Run: headless pygame with SDL's dummy video driver; simulated clock (each Clock.tick advances the game by its frame time, no real sleeping); random seed 0; keys injected as events and as key.get_pressed() state; no mouse input.
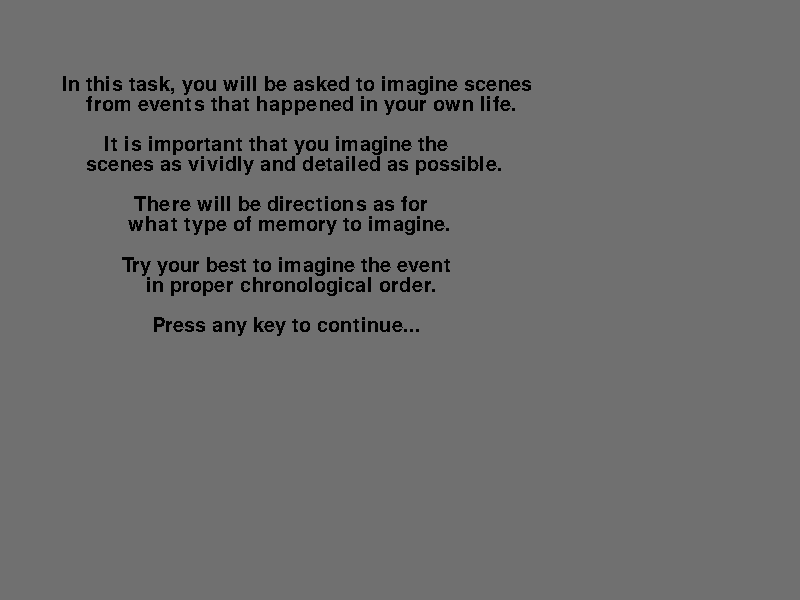
Frame 1 of 4 · flips 1–60 · no input
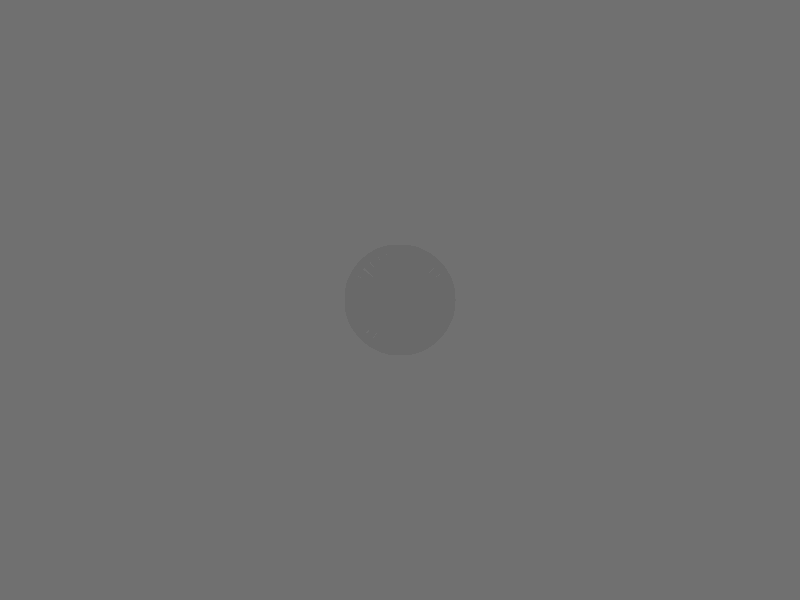
Frame 2 of 4 · flips 61–180 · tapped SPACE, RETURN · held RIGHT (→), D
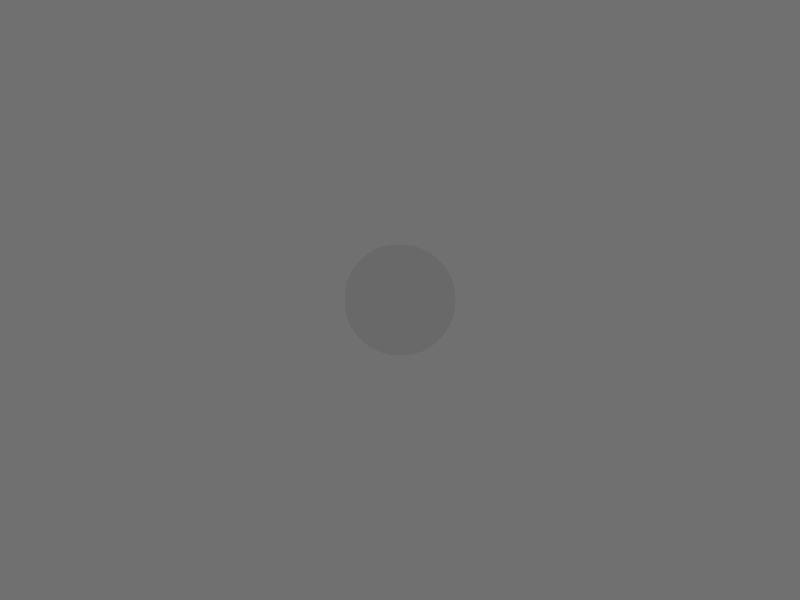
Frame 3 of 4 · flips 181–300 · held DOWN (↓), S
Frame 4 of 4 · flips 301–420 · held LEFT (←), A, UP (↑), W · screen unchanged from frame 3, image omitted

The pygame program that drew these frames:

import pygame
import time
import pygame.gfxdraw
import math

# The following is some example code from a memory/imagination fMRI study
# Participants were lying in the MRI machine and asked to recall a memory
# While they recalled the memory (for 30 seconds), brain activity was recorded
# I have removed the MRI-specific code, since it isn't relevant here, but the rest is the same

# Function for filling in the arc of a circle with lines
def fill_arc(center, radius, theta0, theta1, color):
    ndiv = 100
    d_theta = (theta1 - theta0) / ndiv

    for i in range(ndiv):
        x = center[0] + radius * math.cos(theta0 + i * d_theta)
        y = center[1] + radius * math.sin(theta0 + i * d_theta)

        pygame.draw.line(screen, color, center, (x, y), 8)


# Function to wait until a key is pressed, then return the key
def wait(key):
    while True:
        # gets a single event from the event queue
        event = pygame.event.wait()

        # captures the 'KEYDOWN'
        if event.type == pygame.KEYDOWN:
            # gets the key name
            if key and pygame.key.name(event.key) == key:
                return True
            elif not key and key != '5':
                return True


# Function to allow large amounts of text on a screen
def blit_text(surface, text, pos, font, color=pygame.Color('black')):
    words = [word.split(' ') for word in text.splitlines()]  # 2D array where each row is a list of words.
    space = font.size(' ')[0]  # The width of a space.
    max_width, max_height = surface.get_size()
    x, y = pos
    for line in words:
        for word in line:
            word_surface = font.render(word, 0, color)
            word_width, word_height = word_surface.get_size()
            if x + word_width >= max_width:
                x = pos[0]  # Reset the x.
                y += word_height  # Start on new row.
            surface.blit(word_surface, (x, y))
            x += word_width + space
        x = pos[0]  # Reset the x.
        y += word_height  # Start on new row.


def off_center(surface, xoff, yoff):
    center = (surface.get_width() / 2, surface.get_height() / 2)
    return center[0] + xoff, center[1] + yoff


# Constants needed throughout the experiment
pygame.display.init()
pygame.font.init()
screen = pygame.display.set_mode((800, 600))#, pygame.FULLSCREEN)
pygame.mouse.set_visible(False)
myfont = pygame.font.SysFont('Arial', 30)
black = (0, 0, 0)
gray = (112, 112, 112)
white = (255, 255, 255)
center = (screen.get_width() / 2, screen.get_height() / 2)
# establish instructions
instructions =  "       In this task, you will be asked to imagine scenes\n" \
                "           from events that happened in your own life.\n\n" \
                "              It is important that you imagine the\n" \
                "           scenes as vividly and detailed as possible.\n\n" \
                "                   There will be directions as for\n" \
                "                  what type of memory to imagine.\n\n" \
                "                 Try your best to imagine the event\n" \
                "                     in proper chronological order.\n\n" \
                "                      Press any key to continue..."
# establish cue
cue =   "-Remember an event in your life\n" \
        " that made you very anxious\n\n" \
        "-In the following task, imagine that event\n" \
        " over again from start to finish.\n\n" \
        "-Remember to be as vivid as possible\n" \
        " in your imagination and to stay\n" \
        " in chronological order.\n\n" \
        "   Press any key when you're ready"


# Begin with instructions screen
screen.fill(gray)
blit_text(screen, instructions, off_center(screen, -380, -225), myfont)
pygame.display.update()
wait('')

screen.fill(gray)
blit_text(screen, cue, off_center(screen, -250, -200), myfont)
pygame.display.update()
wait('')

start = time.time()
angle = 0
end = 30  # 30 seconds

while time.time() - start < end:
    darkgray = (105, 105, 105)
    # begin timer for recall
    screen.fill(gray)
    # draw circle timer
    pygame.draw.arc(screen, darkgray, (center[0] - 55, center[1] - 55, 110, 110), 0, 360, 7)
    fill_arc((center[0], center[1]), 50, math.radians(270), math.radians(angle - 90), darkgray)
    pygame.display.update()
    angle = angle + 360 / end
    time.sleep(1)

pygame.display.quit()
pygame.quit()
